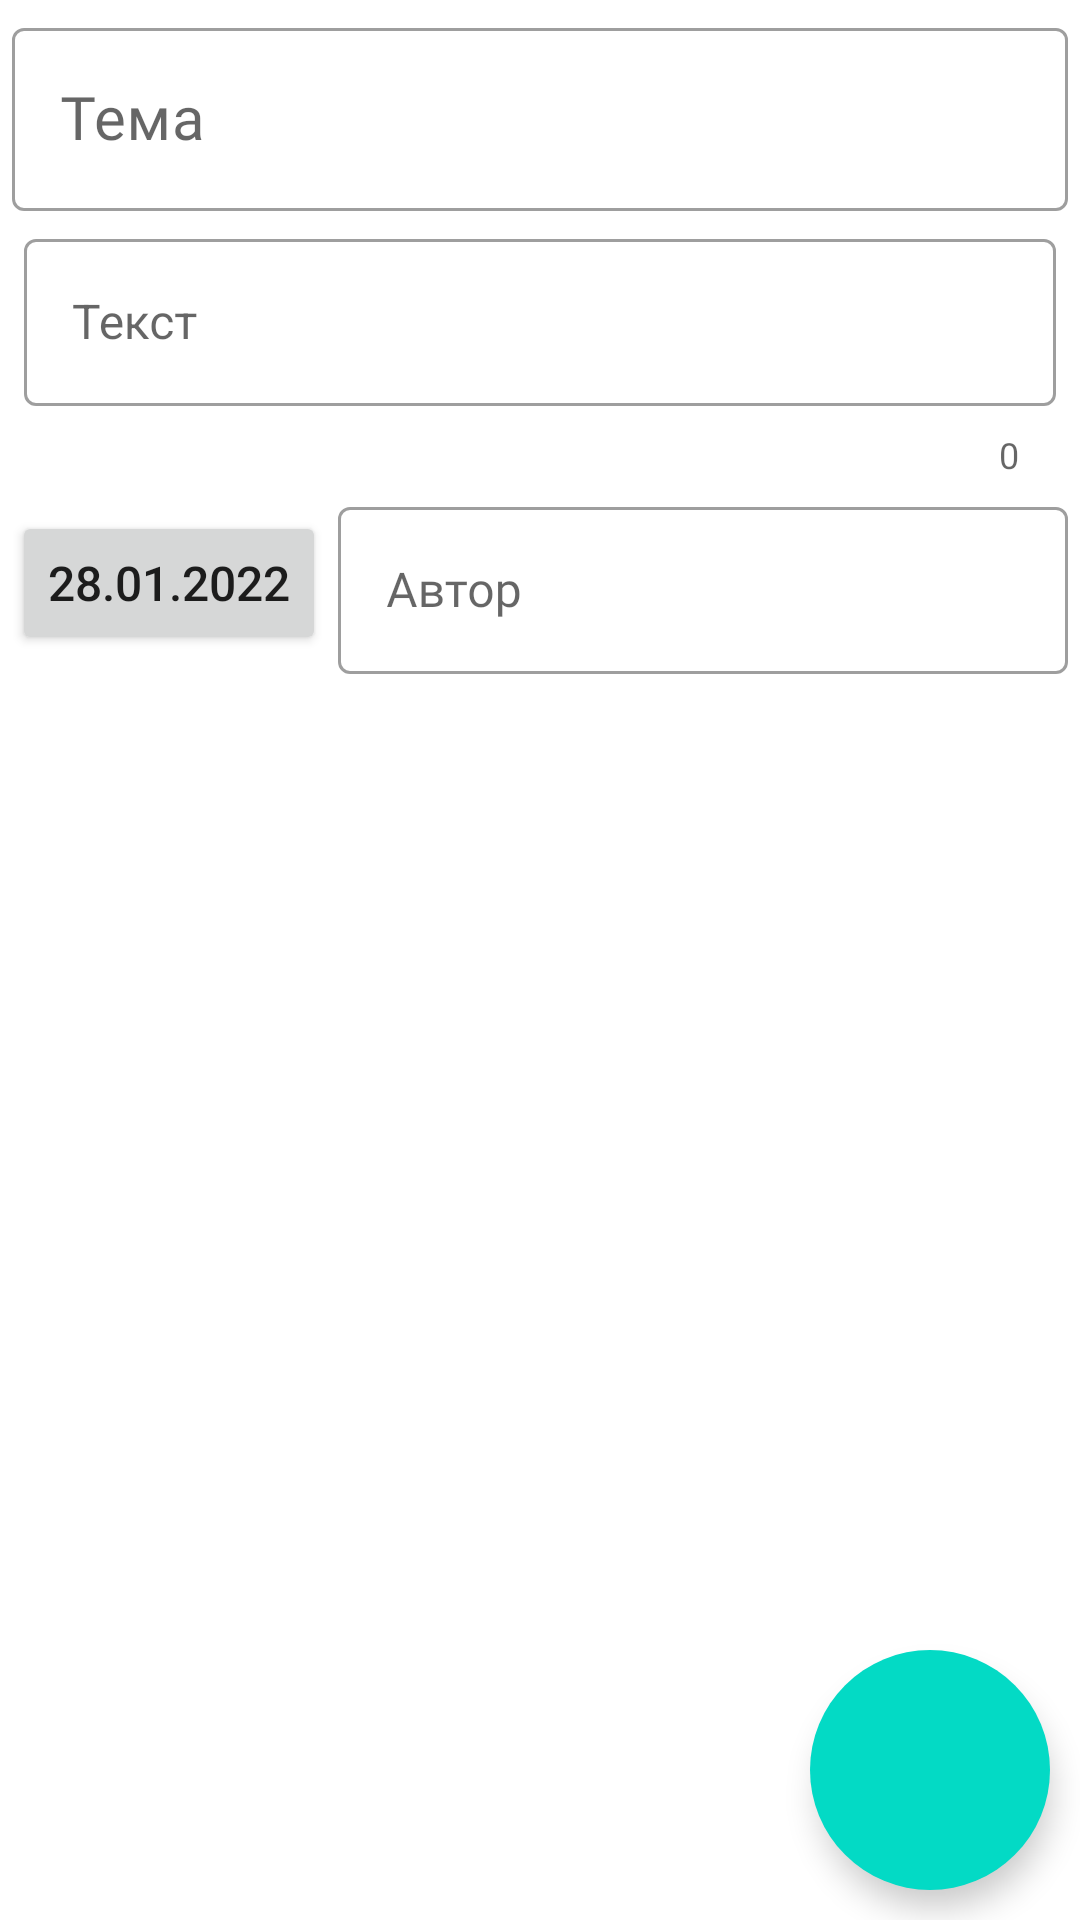

Layout XML and referenced resources for this Android screen:
<!-- AndroidManifest.xml: application theme Theme.AndroidCore -->
<!-- res/layout/fragment_note_info.xml -->
<?xml version="1.0" encoding="utf-8"?>
<androidx.constraintlayout.widget.ConstraintLayout xmlns:android="http://schemas.android.com/apk/res/android"
    xmlns:app="http://schemas.android.com/apk/res-auto"
    xmlns:tools="http://schemas.android.com/tools"
    android:layout_width="match_parent"
    android:layout_height="match_parent"
    android:clickable="true"
    android:focusable="true"
    android:orientation="vertical"
    tools:context=".notes.NoteInfoFragment">


    <com.google.android.material.textfield.TextInputLayout
        android:id="@+id/notes_til_topic"
        style="@style/NotesTextInputLayout"
        android:hint="Тема"
        app:layout_constraintStart_toStartOf="parent"
        app:layout_constraintTop_toTopOf="parent">

        <com.google.android.material.textfield.TextInputEditText
            android:id="@+id/notes_info_topic"
            android:layout_width="match_parent"
            android:layout_height="wrap_content"
            android:fontFamily="@font/nautiluspompilius"
            android:singleLine="true"
            android:textSize="@dimen/font_size_small" />
    </com.google.android.material.textfield.TextInputLayout>


    <com.google.android.material.textfield.TextInputLayout
        android:id="@+id/notes_til_description"
        style="@style/NotesTextInputLayout"
        android:hint="Текст"
        app:counterEnabled="true"
        app:layout_constraintStart_toStartOf="parent"
        app:layout_constraintTop_toBottomOf="@id/notes_til_topic">

        <com.google.android.material.textfield.TextInputEditText
            android:id="@+id/notes_info_description"
            style="@style/NotesTextInputLayout"
            android:maxLines="10"
            android:scrollbars="vertical" />
    </com.google.android.material.textfield.TextInputLayout>

    <com.google.android.material.textfield.TextInputLayout
        android:id="@+id/notes_til_author"
        style="@style/NotesTextInputLayout"
        android:layout_width="0dp"
        android:hint="Автор"
        app:layout_constraintEnd_toEndOf="parent"
        app:layout_constraintStart_toEndOf="@+id/button_notes_info_date_of_creation"
        app:layout_constraintTop_toBottomOf="@id/notes_til_description">

        <com.google.android.material.textfield.TextInputEditText
            android:id="@+id/notes_info_author"
            android:layout_width="match_parent"
            android:layout_height="wrap_content"
            android:fontFamily="@font/nautiluspompilius"
            android:singleLine="true"
            android:textSize="@dimen/font_size_smallest" />
    </com.google.android.material.textfield.TextInputLayout>

    <Button
        android:id="@+id/button_notes_info_date_of_creation"
        style="@style/Widget.AppCompat.Button.Small"
        android:layout_width="wrap_content"
        android:layout_height="wrap_content"
        android:layout_margin="@dimen/std_margins"
        android:clickable="true"
        android:text="28.01.2022"
        android:textSize="@dimen/font_size_smallest"
        app:layout_constraintBottom_toBottomOf="@+id/notes_til_author"
        app:layout_constraintStart_toStartOf="parent"
        app:layout_constraintTop_toTopOf="@+id/notes_til_author" />

    <com.google.android.material.button.MaterialButton
        android:id="@+id/notes_info_button_save"
        style="@style/Widget.MaterialComponents.ExtendedFloatingActionButton"
        android:layout_width="80dp"
        android:layout_height="80dp"
        android:layout_margin="10dp"
        app:cornerRadius="40dp"
        app:icon="@drawable/ic_baseline_save_24"
        app:iconSize="40dp"
        app:layout_constraintBottom_toBottomOf="parent"
        app:layout_constraintEnd_toEndOf="parent" />
</androidx.constraintlayout.widget.ConstraintLayout>
<!-- resources referenced by this layout -->
<resources>
  <dimen name="font_size_small">20sp</dimen>
  <dimen name="font_size_smallest">16sp</dimen>
  <dimen name="std_margins">4dp</dimen>
  <style name="NotesTextInputLayout" parent="Widget.MaterialComponents.TextInputLayout.OutlinedBox">
          <item name="android:layout_width">match_parent</item>
          <item name="android:layout_height">wrap_content</item>
          <item name="android:textSize">@dimen/font_size_smallest</item>
          <item name="android:layout_margin">@dimen/std_margins</item>
      </style>
  <style name="Theme.AndroidCore" parent="Theme.MaterialComponents.DayNight.DarkActionBar">
          
          <item name="colorPrimary">@color/myWhite</item>
          <item name="colorPrimaryVariant">@color/purple_700</item>
          <item name="colorOnPrimary">@color/black</item>
          
          <item name="colorSecondary">@color/teal_200</item>
          <item name="colorSecondaryVariant">@color/teal_700</item>
          <item name="colorOnSecondary">@color/black</item>
          
          <item name="android:statusBarColor" tools:targetApi="l">?attr/colorPrimaryVariant</item>
          
      </style>
  <color name="myWhite">#FFF</color>
  <color name="purple_700">#FF3700B3</color>
  <color name="black">#FF000000</color>
  <color name="teal_200">#FF03DAC5</color>
  <color name="teal_700">#FF018786</color>
</resources>
